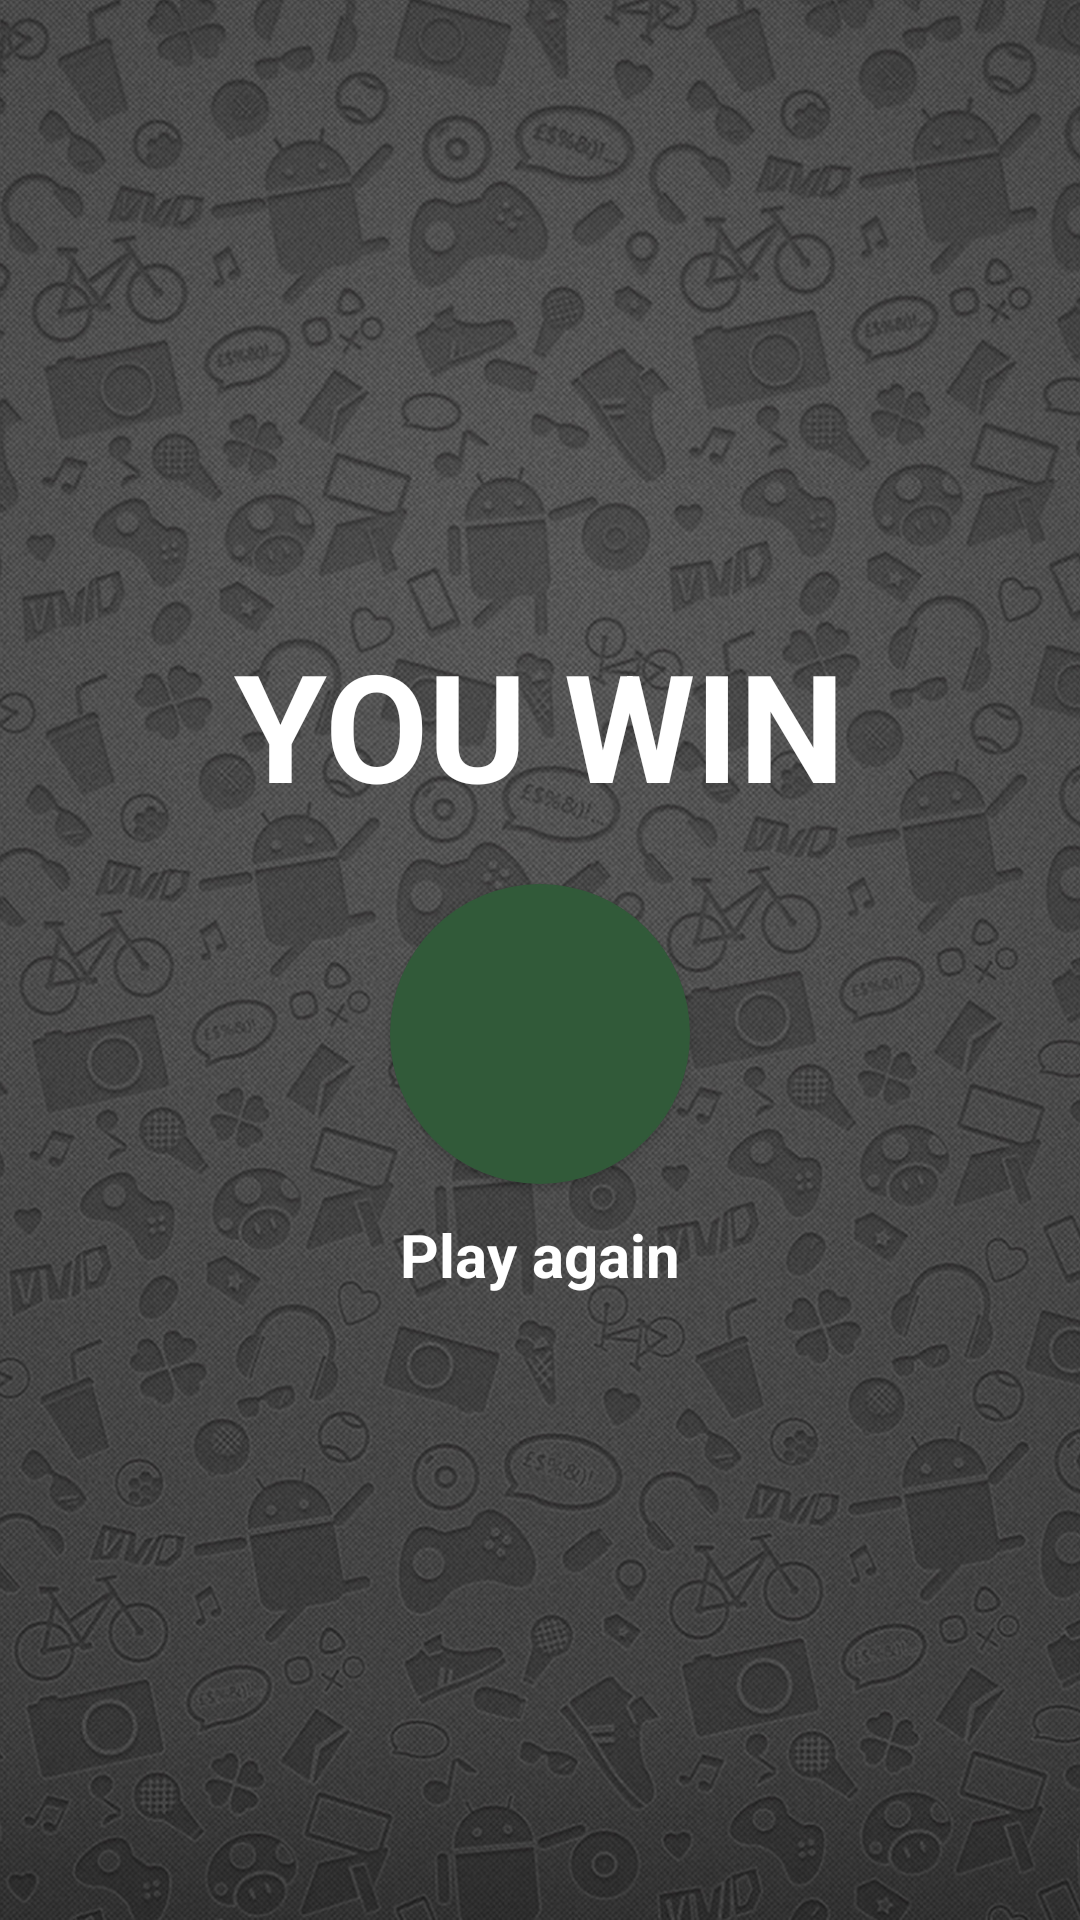

Layout XML and referenced resources for this Android screen:
<!-- AndroidManifest.xml: application theme Theme.WordsApplication -->
<!-- res/layout/activity_win.xml -->
<?xml version="1.0" encoding="utf-8"?>
<LinearLayout xmlns:android="http://schemas.android.com/apk/res/android"
    xmlns:app="http://schemas.android.com/apk/res-auto"
    xmlns:tools="http://schemas.android.com/tools"
    android:layout_width="match_parent"
    android:layout_height="match_parent"
    android:orientation="vertical"
    android:gravity="center"
    tools:context=".WinActivity"
    android:background="@drawable/pattern">

    <TextView
        android:layout_width="wrap_content"
        android:layout_height="wrap_content"
        android:layout_gravity="center"
        android:textColor="@color/white"
        android:layout_marginBottom="10dp"
        android:textSize="50sp"
        android:textStyle="bold"
        android:text="YOU WIN"/>

    <androidx.cardview.widget.CardView
        android:id="@+id/refresh"
        android:layout_width="100dp"
        android:layout_height="100dp"
        android:layout_marginTop="10dp"
        android:layout_marginBottom="10dp"
        android:layout_gravity="top|center"
        app:cardCornerRadius="60dp">

        <ImageView
            android:layout_width="match_parent"
            android:layout_height="match_parent"
            android:background="#315A39"
            android:padding="20dp"
            android:src="@drawable/refresh" />
    </androidx.cardview.widget.CardView>
    <TextView
        android:layout_width="wrap_content"
        android:layout_height="wrap_content"
        android:layout_gravity="top|center"
        android:text="Play again"
        android:textColor="@color/white"
        android:textStyle="bold"
        android:textSize="20sp"/>

</LinearLayout>
<!-- resources referenced by this layout -->
<resources>
  <color name="white">#FFFFFFFF</color>
  <!-- drawable pattern: jpg bitmap (drawable, 604191 bytes) -->
  <style name="Theme.WordsApplication" parent="Theme.AppCompat.NoActionBar">
          
          <item name="colorPrimary">@color/purple_500</item>
          <item name="colorPrimaryVariant">@color/purple_700</item>
          <item name="colorOnPrimary">@color/white</item>
          
          <item name="colorSecondary">@color/teal_200</item>
          <item name="colorSecondaryVariant">@color/teal_700</item>
          <item name="colorOnSecondary">@color/black</item>
          
          <item name="android:statusBarColor" tools:targetApi="l">?attr/colorPrimaryVariant</item>
          
      </style>
  <color name="purple_500">#FF6200EE</color>
  <color name="purple_700">#FF3700B3</color>
  <color name="teal_200">#FF03DAC5</color>
  <color name="teal_700">#FF018786</color>
  <color name="black">#FF000000</color>
</resources>
